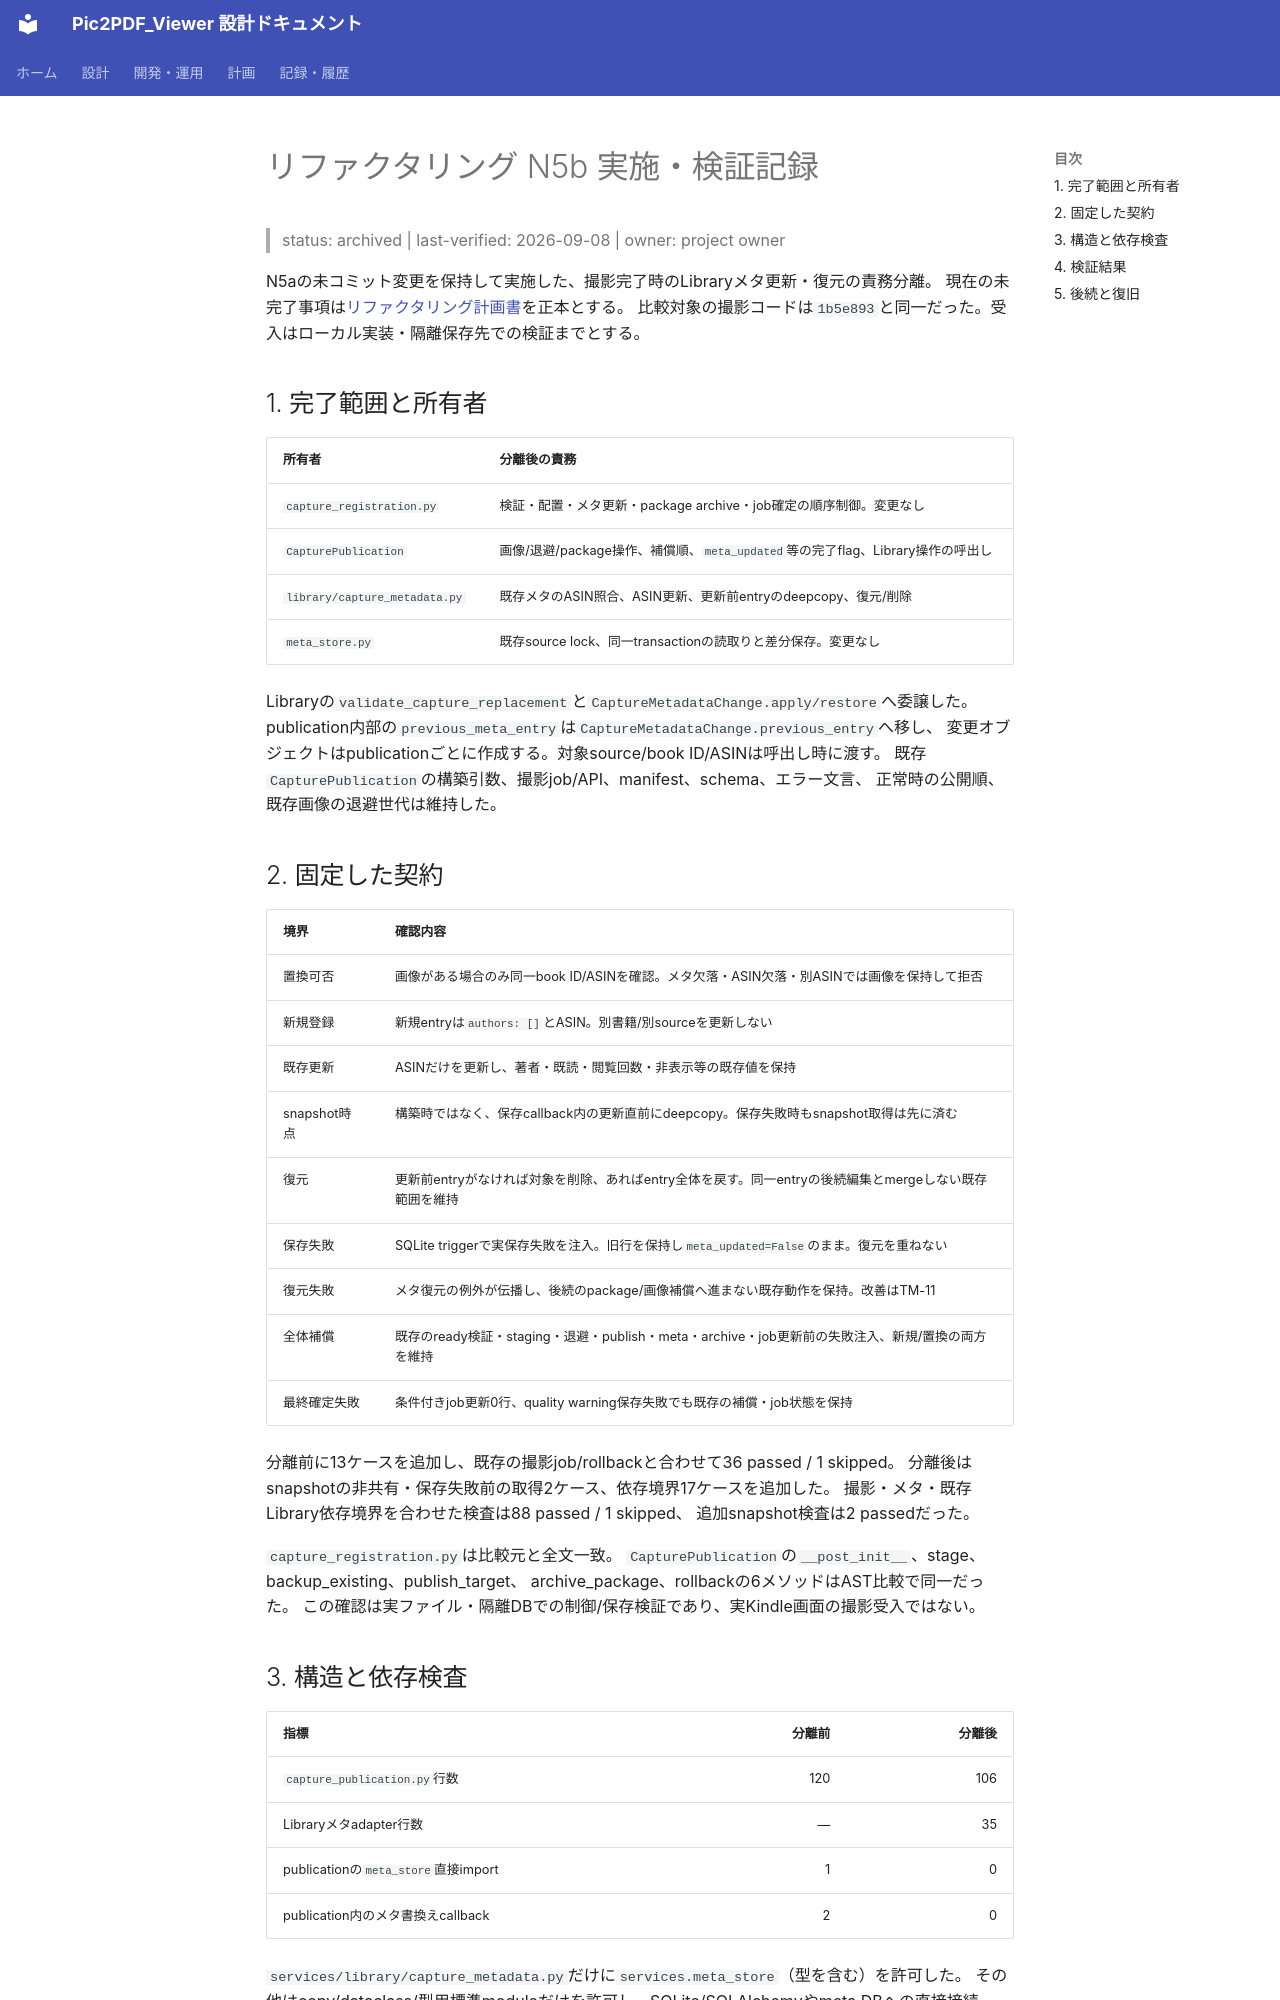

repository: kkmmyr/Pic2PDF_Viewer · page: archive/検証/リファクタリング_N5b_2026-09-08.html · generator: mkdocs

# リファクタリング N5b 実施・検証記録

> status: archived | last-verified: 2026-09-08 | owner: project owner

N5aの未コミット変更を保持して実施した、撮影完了時のLibraryメタ更新・復元の責務分離。
現在の未完了事項は[リファクタリング計画書](../../log/計画/リファクタリング計画書.md)を正本とする。
比較対象の撮影コードは`1b5e893`と同一だった。受入はローカル実装・隔離保存先での検証までとする。

## 1. 完了範囲と所有者

| 所有者 | 分離後の責務 |
|---|---|
| `capture_registration.py` | 検証・配置・メタ更新・package archive・job確定の順序制御。変更なし |
| `CapturePublication` | 画像/退避/package操作、補償順、`meta_updated`等の完了flag、Library操作の呼出し |
| `library/capture_metadata.py` | 既存メタのASIN照合、ASIN更新、更新前entryのdeepcopy、復元/削除 |
| `meta_store.py` | 既存source lock、同一transactionの読取りと差分保存。変更なし |

Libraryの`validate_capture_replacement`と`CaptureMetadataChange.apply/restore`へ委譲した。
publication内部の`previous_meta_entry`は`CaptureMetadataChange.previous_entry`へ移し、
変更オブジェクトはpublicationごとに作成する。対象source/book ID/ASINは呼出し時に渡す。
既存`CapturePublication`の構築引数、撮影job/API、manifest、schema、エラー文言、
正常時の公開順、既存画像の退避世代は維持した。

## 2. 固定した契約

| 境界 | 確認内容 |
|---|---|
| 置換可否 | 画像がある場合のみ同一book ID/ASINを確認。メタ欠落・ASIN欠落・別ASINでは画像を保持して拒否 |
| 新規登録 | 新規entryは`authors: []`とASIN。別書籍/別sourceを更新しない |
| 既存更新 | ASINだけを更新し、著者・既読・閲覧回数・非表示等の既存値を保持 |
| snapshot時点 | 構築時ではなく、保存callback内の更新直前にdeepcopy。保存失敗時もsnapshot取得は先に済む |
| 復元 | 更新前entryがなければ対象を削除、あればentry全体を戻す。同一entryの後続編集とmergeしない既存範囲を維持 |
| 保存失敗 | SQLite triggerで実保存失敗を注入。旧行を保持し`meta_updated=False`のまま。復元を重ねない |
| 復元失敗 | メタ復元の例外が伝播し、後続のpackage/画像補償へ進まない既存動作を保持。改善はTM-11 |
| 全体補償 | 既存のready検証・staging・退避・publish・meta・archive・job更新前の失敗注入、新規/置換の両方を維持 |
| 最終確定失敗 | 条件付きjob更新0行、quality warning保存失敗でも既存の補償・job状態を保持 |

分離前に13ケースを追加し、既存の撮影job/rollbackと合わせて36 passed / 1 skipped。
分離後はsnapshotの非共有・保存失敗前の取得2ケース、依存境界17ケースを追加した。
撮影・メタ・既存Library依存境界を合わせた検査は88 passed / 1 skipped、
追加snapshot検査は2 passedだった。

`capture_registration.py`は比較元と全文一致。
`CapturePublication`の`__post_init__`、stage、backup_existing、publish_target、
archive_package、rollbackの6メソッドはAST比較で同一だった。
この確認は実ファイル・隔離DBでの制御/保存検証であり、実Kindle画面の撮影受入ではない。
